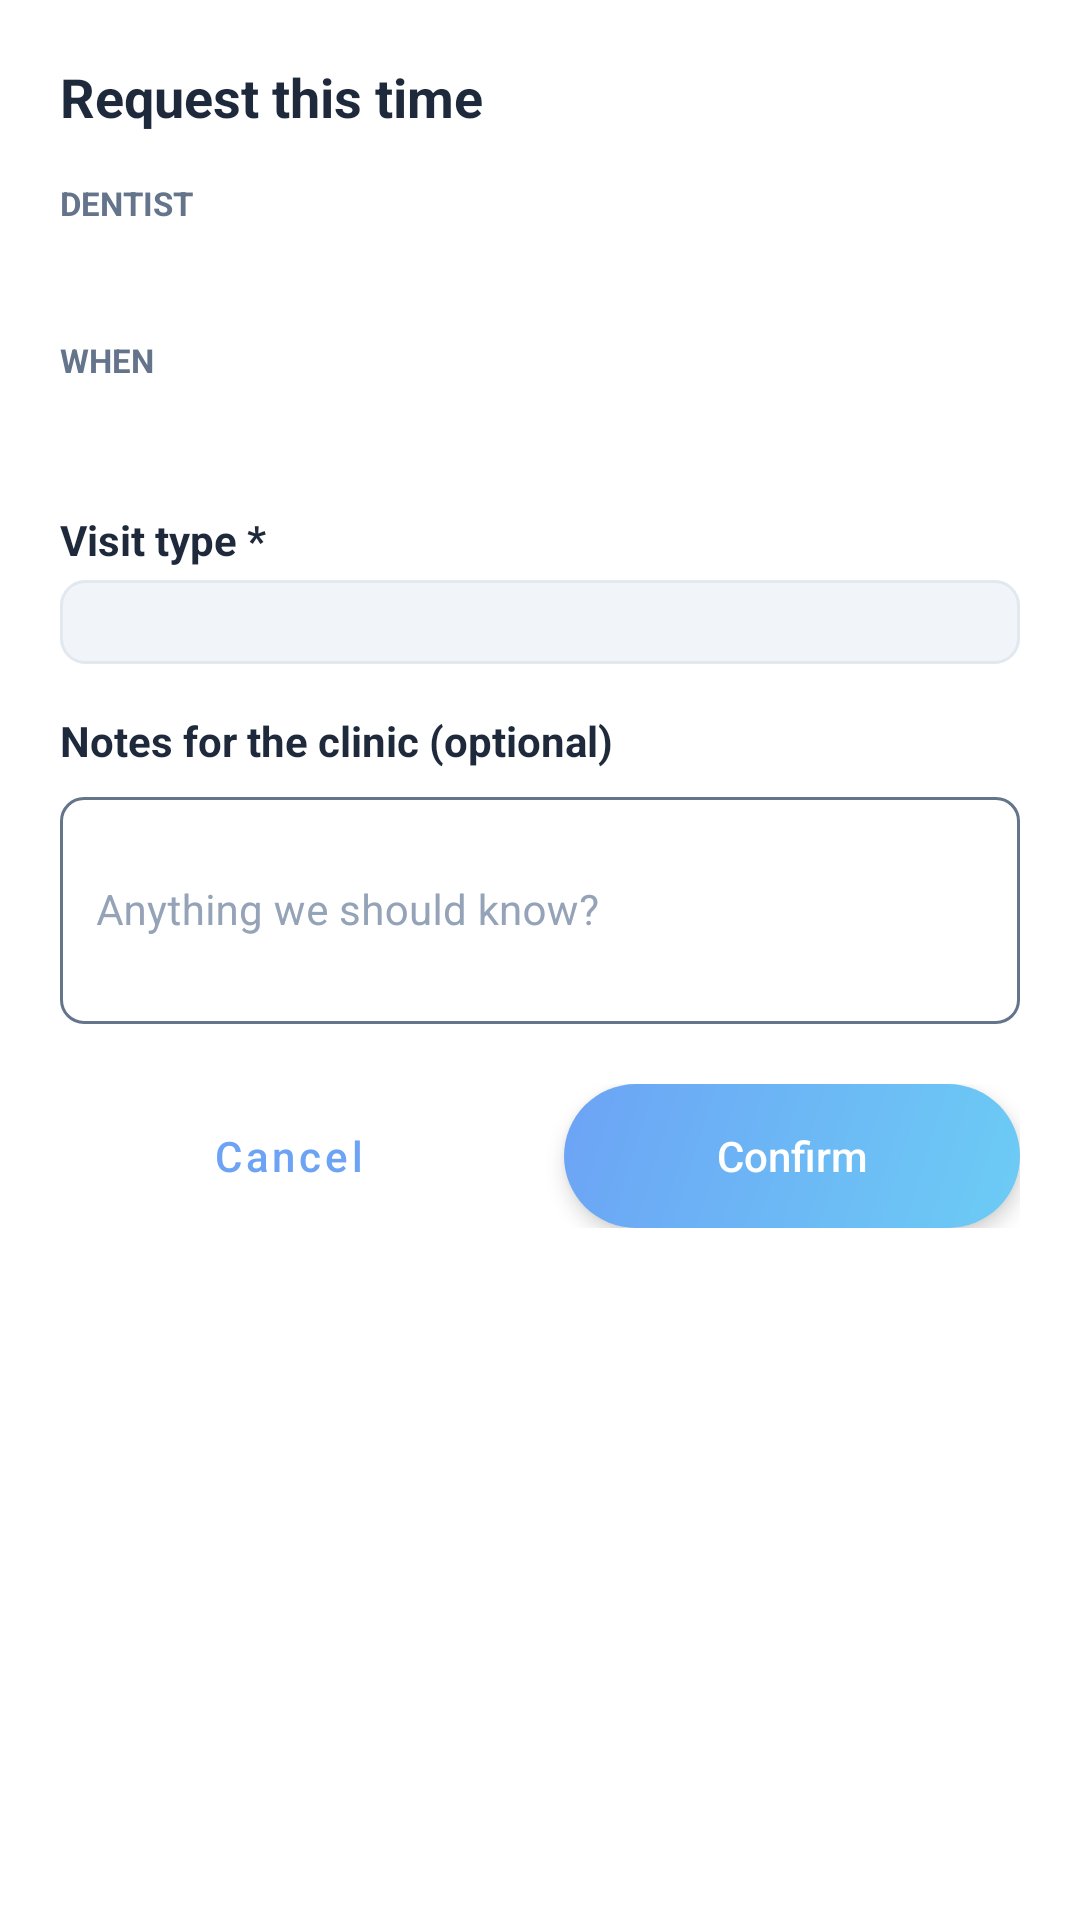

Here is an Android app screen rendered from its layout file. Give the layout XML and the strings, colors and styles it references.
<!-- AndroidManifest.xml: application theme Base.Theme.DentAssist -->
<!-- res/layout/dialog_booking.xml -->
<?xml version="1.0" encoding="utf-8"?>
<LinearLayout xmlns:android="http://schemas.android.com/apk/res/android"
    xmlns:app="http://schemas.android.com/apk/res-auto"
    android:layout_width="match_parent"
    android:layout_height="wrap_content"
    android:orientation="vertical"
    android:padding="20dp"
    android:background="@color/surface_white"
    android:radius="50dp">

    
    <TextView
        android:layout_width="wrap_content"
        android:layout_height="wrap_content"
        android:text="Request this time"
        android:textColor="@color/text_primary"
        android:textSize="18sp"
        android:textStyle="bold"
        android:layout_marginBottom="16dp" />

    
    <TextView
        android:layout_width="wrap_content"
        android:layout_height="wrap_content"
        android:text="DENTIST"
        android:textColor="@color/text_secondary"
        android:textSize="11sp"
        android:textStyle="bold"
        android:layout_marginBottom="4dp" />

    <TextView
        android:id="@+id/tvModalDoctor"
        android:layout_width="match_parent"
        android:layout_height="wrap_content"
        android:text=""
        android:textColor="@color/text_primary"
        android:textSize="16sp"
        android:textStyle="bold"
        android:layout_marginBottom="12dp" />

    
    <TextView
        android:layout_width="wrap_content"
        android:layout_height="wrap_content"
        android:text="WHEN"
        android:textColor="@color/text_secondary"
        android:textSize="11sp"
        android:textStyle="bold"
        android:layout_marginBottom="4dp" />

    <TextView
        android:id="@+id/tvModalWhen"
        android:layout_width="match_parent"
        android:layout_height="wrap_content"
        android:text=""
        android:textColor="@color/text_primary"
        android:textSize="14sp"
        android:layout_marginBottom="20dp" />

    
    <TextView
        android:layout_width="wrap_content"
        android:layout_height="wrap_content"
        android:text="Visit type *"
        android:textColor="@color/text_primary"
        android:textSize="14sp"
        android:textStyle="bold"
        android:layout_marginBottom="4dp" />

    
    <Spinner
        android:id="@+id/spinnerModalVisitType"
        android:layout_width="match_parent"
        android:layout_height="wrap_content"
        android:background="@drawable/spinner_background"
        android:paddingStart="12dp"
        android:paddingEnd="12dp"
        android:paddingTop="14dp"
        android:paddingBottom="14dp"
        android:layout_marginBottom="16dp" />

    
    <TextView
        android:layout_width="wrap_content"
        android:layout_height="wrap_content"
        android:text="Notes for the clinic (optional)"
        android:textColor="@color/text_primary"
        android:textSize="14sp"
        android:textStyle="bold"
        android:layout_marginBottom="4dp" />

    
    <com.google.android.material.textfield.TextInputLayout
        style="@style/Widget.DentAssist.TextInputLayout"
        android:layout_width="match_parent"
        android:layout_height="wrap_content"
        android:layout_marginBottom="20dp"
        android:hint="Anything we should know?">

        <com.google.android.material.textfield.TextInputEditText
            android:id="@+id/etModalNotes"
            android:layout_width="match_parent"
            android:layout_height="wrap_content"
            android:inputType="textMultiLine"
            android:minLines="3"
            android:maxLines="4"
            android:textSize="14sp"
            android:padding="12dp"
            android:textColor="@color/text_primary"
            android:textCursorDrawable="@color/cursor_black" />

    </com.google.android.material.textfield.TextInputLayout>

    
    <LinearLayout
        android:layout_width="match_parent"
        android:layout_height="wrap_content"
        android:orientation="horizontal"
        android:weightSum="2">

        
        <androidx.appcompat.widget.AppCompatButton
            android:id="@+id/btnModalCancel"
            style="@style/Widget.DentAssist.Button.Outline"
            android:layout_width="0dp"
            android:layout_height="48dp"
            android:layout_weight="1"
            android:layout_marginEnd="8dp"
            android:text="Cancel"
            android:textAllCaps="false" />

        
        <androidx.appcompat.widget.AppCompatButton
            android:id="@+id/btnModalConfirm"
            android:layout_width="0dp"
            android:layout_height="48dp"
            android:layout_weight="1"
            android:layout_marginStart="8dp"
            android:background="@drawable/button_primary_gradient"
            android:text="Confirm"
            android:textColor="@color/white"
            android:textSize="14sp"
            android:textAllCaps="false"
            android:stateListAnimator="@null"
            android:elevation="4dp" />

    </LinearLayout>

</LinearLayout>
<!-- resources referenced by this layout -->
<resources>
  <color name="surface_white">#FFFFFF</color>
  <color name="text_primary">#1E293B</color>
  <color name="text_secondary">#64748B</color>
  <color name="white">#FFFFFFFF</color>
  <!-- drawable button_primary_gradient (drawable) -->
  <?xml version="1.0" encoding="utf-8"?>
  <shape xmlns:android="http://schemas.android.com/apk/res/android">
      <gradient
          android:startColor="@color/primary_light"
          android:endColor="@color/primary"
          android:angle="135"
          android:type="linear" />
      <corners android:radius="24dp" />
      <padding
          android:left="24dp"
          android:top="12dp"
          android:right="24dp"
          android:bottom="12dp" />
  </shape>
  <!-- drawable spinner_background (drawable) -->
  <?xml version="1.0" encoding="utf-8"?>
  <shape xmlns:android="http://schemas.android.com/apk/res/android">
      <solid android:color="@color/surface_variant" />
      <corners android:radius="8dp" />
      <stroke android:width="1dp" android:color="@color/divider" />
  </shape>
  <style name="Widget.DentAssist.Button.Outline" parent="Widget.MaterialComponents.Button.OutlinedButton">
          <item name="android:textColor">@color/primary</item>
          <item name="android:textSize">14sp</item>
          <item name="cornerRadius">24dp</item>
          <item name="strokeColor">@color/primary</item>
          <item name="strokeWidth">1dp</item>
      </style>
  <style name="Widget.DentAssist.TextInputLayout" parent="Widget.MaterialComponents.TextInputLayout.OutlinedBox">
          <item name="boxCornerRadiusBottomEnd">8dp</item>
          <item name="boxCornerRadiusBottomStart">8dp</item>
          <item name="boxCornerRadiusTopEnd">8dp</item>
          <item name="boxCornerRadiusTopStart">8dp</item>
          <item name="boxStrokeColor">@color/box_stroke_color</item>
          <item name="boxStrokeWidth">1dp</item>
          <item name="hintTextColor">@color/text_primary</item>
          <item name="android:textColorHint">@color/text_hint</item>
      </style>
  <color name="primary_light">#6CCCF5</color>
  <color name="primary">#6CA3F5</color>
  <color name="surface_variant">#F1F5F9</color>
  <color name="divider">#E2E8F0</color>
  <color name="text_hint">#94A3B8</color>
  <color name="primary_dark">#5A8ED4</color>
  <color name="text_on_primary">#FFFFFF</color>
  <color name="accent_green">#53C558</color>
  <color name="accent_red">#F7331D</color>
  <color name="background_light">#F8FAFC</color>
  <color name="status_bar_grey">#64748B</color>
  <style name="ShapeAppearance.DentAssist.Small" parent="ShapeAppearance.MaterialComponents.SmallComponent">
          <item name="cornerFamily">rounded</item>
          <item name="cornerSize">8dp</item>
      </style>
  <style name="ShapeAppearance.DentAssist.Medium" parent="ShapeAppearance.MaterialComponents.MediumComponent">
          <item name="cornerFamily">rounded</item>
          <item name="cornerSize">12dp</item>
      </style>
  <style name="ShapeAppearance.DentAssist.Large" parent="ShapeAppearance.MaterialComponents.LargeComponent">
          <item name="cornerFamily">rounded</item>
          <item name="cornerSize">16dp</item>
      </style>
</resources>
